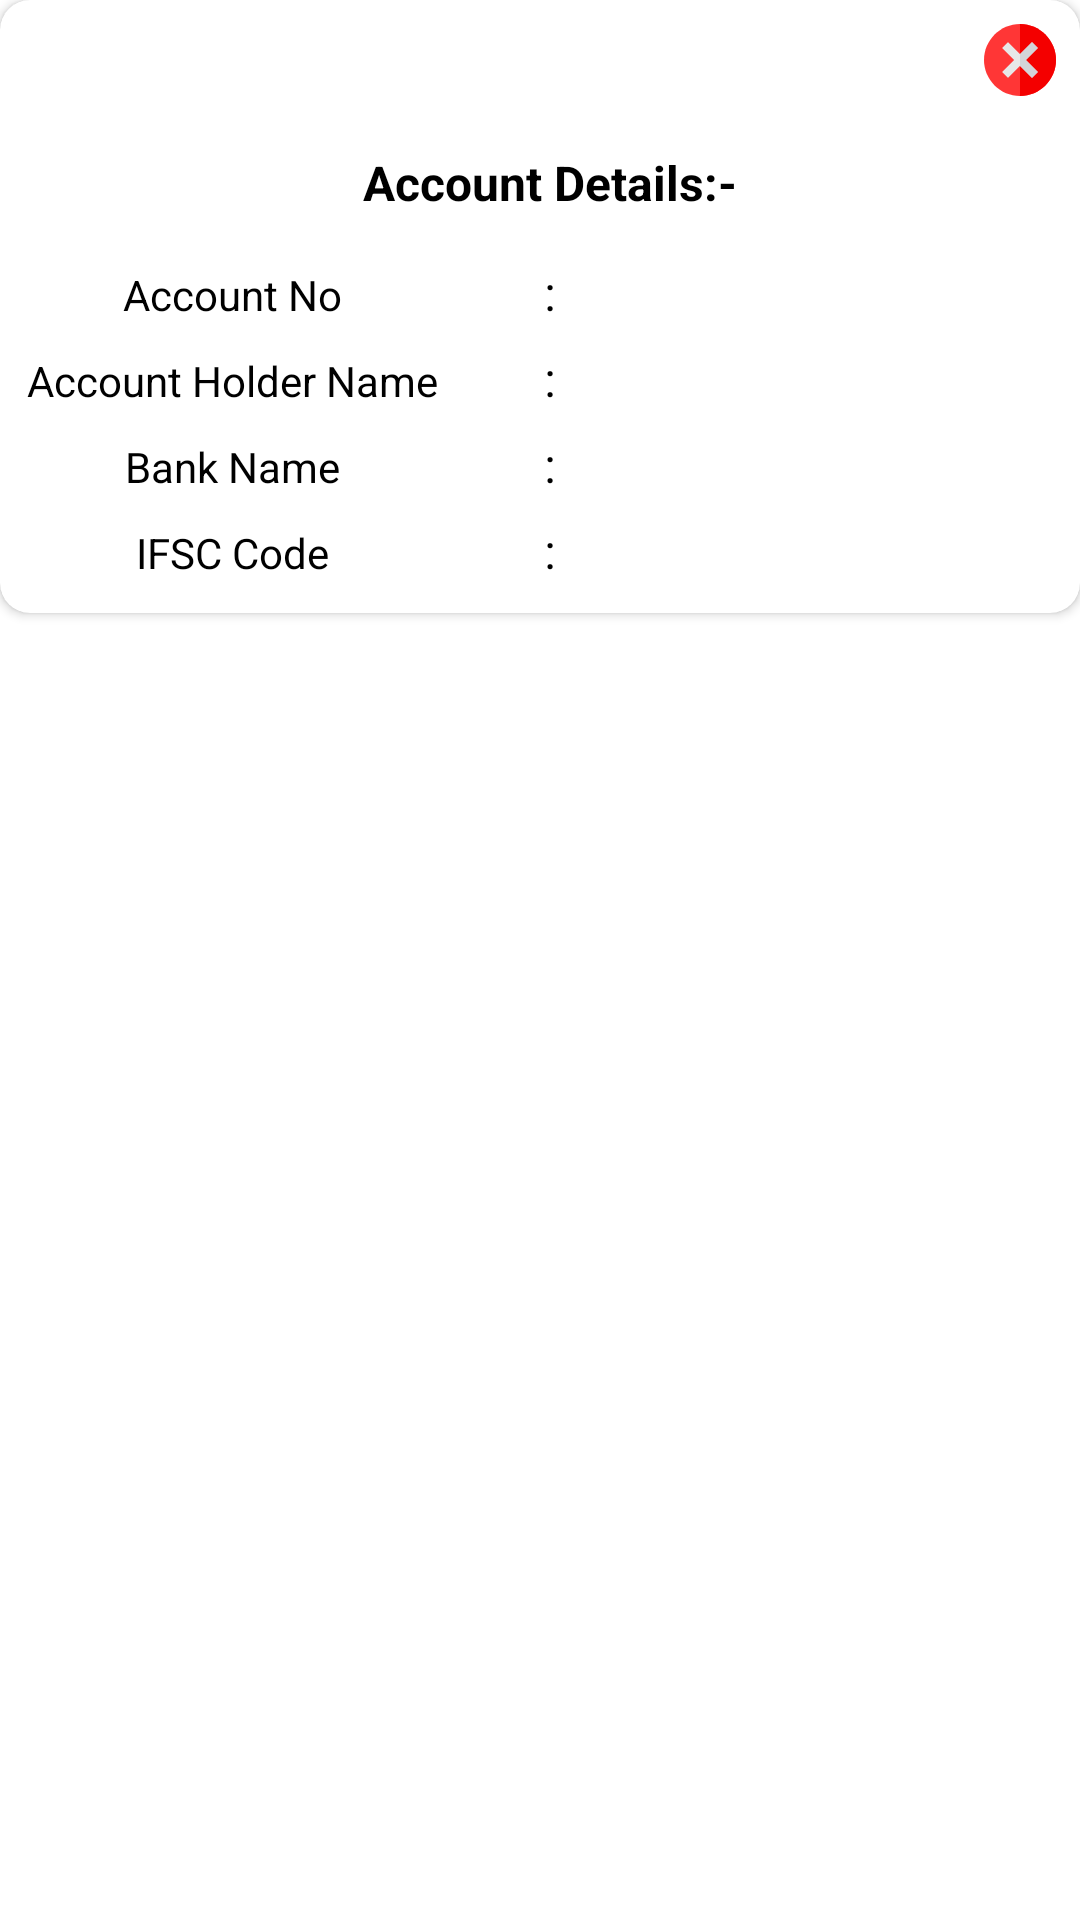

Reconstruct the res/layout file that produces this screen, plus the resources it refers to.
<!-- AndroidManifest.xml: application theme Theme.GoldenFish -->
<!-- res/layout/layout_viewdetails.xml -->
<?xml version="1.0" encoding="utf-8"?>
<RelativeLayout xmlns:android="http://schemas.android.com/apk/res/android"
    xmlns:app="http://schemas.android.com/apk/res-auto"
    xmlns:tools="http://schemas.android.com/tools"
    android:layout_width="match_parent"
    android:layout_height="wrap_content">

    <androidx.cardview.widget.CardView
        app:cardCornerRadius="10dp"
        android:layout_width="match_parent"
        android:layout_height="wrap_content">
    <RelativeLayout
        android:id="@+id/r1"
        android:layout_marginLeft="7dp"
        android:layout_width="match_parent"
        android:layout_height="wrap_content">

        <ImageView
            android:id="@+id/img_close"
            android:layout_width="40dp"
            android:layout_height="40dp"
            android:layout_alignParentRight="true"
            android:padding="8dp"
            android:src="@drawable/failureicon" />
        <LinearLayout
            android:layout_below="@+id/img_close"
            android:id="@+id/l11"
            android:layout_width="match_parent"
            android:layout_height="wrap_content"
            android:orientation="vertical">


            <TextView
                android:id="@+id/details_head"
                android:layout_width="match_parent"
                android:layout_height="wrap_content"
                android:gravity="center"
                android:layout_marginTop="10dp"
                android:layout_marginBottom="10dp"
                android:text="Account Details:-"
                android:textSize="16sp"
                android:textColor="@color/black"
                android:textStyle="bold" />

            <LinearLayout
                android:id="@+id/linearLayout4"
                android:layout_width="match_parent"
                android:layout_height="wrap_content"
                android:layout_marginTop="5dp"
                android:orientation="vertical">

                <LinearLayout
                    android:layout_width="match_parent"
                    android:layout_height="wrap_content"
                    android:orientation="horizontal">

                    <TextView
                        android:layout_width="0dp"
                        android:layout_height="wrap_content"
                        android:layout_weight="1"
                        android:text="Account No"
                        android:gravity="center"
                        android:textColor="@color/black"
                        android:textSize="14sp">

                    </TextView>

                    <TextView
                        android:layout_width="0dp"
                        android:layout_height="wrap_content"
                        android:layout_weight="0.5"
                        android:gravity="center"
                        android:text=" : "
                        android:textColor="@color/black"
                        android:textSize="16sp">

                    </TextView>

                    <TextView
                        android:id="@+id/accno"
                        android:layout_width="0dp"
                        android:layout_height="wrap_content"
                        android:layout_weight="1"
                        android:gravity="center"
                        android:textColor="@color/black"
                        android:textSize="16sp">

                    </TextView>
                </LinearLayout>

                <LinearLayout
                    android:layout_width="match_parent"
                    android:layout_height="wrap_content"
                    android:layout_marginTop="7dp"
                    android:orientation="horizontal">

                    <TextView
                        android:layout_width="0dp"
                        android:layout_height="wrap_content"
                        android:layout_weight="1"
                        android:gravity="center"
                        android:text="Account Holder Name"
                        android:textColor="@color/black"
                        android:textSize="14sp">

                    </TextView>

                    <TextView
                        android:layout_width="0dp"
                        android:layout_height="wrap_content"
                        android:layout_weight="0.5"
                        android:gravity="center"
                        android:text=" : "
                        android:textColor="@color/black"
                        android:textSize="16sp">

                    </TextView>

                    <TextView
                        android:id="@+id/accname"
                        android:layout_width="0dp"
                        android:layout_height="wrap_content"
                        android:layout_weight="1"
                        android:gravity="center"
                        android:textColor="@color/black"
                        android:textSize="16sp">

                    </TextView>
                </LinearLayout>

                <LinearLayout
                    android:layout_width="match_parent"
                    android:layout_height="wrap_content"
                    android:layout_marginTop="7dp"
                    android:orientation="horizontal">

                    <TextView
                        android:layout_width="0dp"
                        android:layout_height="wrap_content"
                        android:layout_weight="1"
                        android:text="Bank Name"
                        android:gravity="center"
                        android:textColor="@color/black"
                        android:textSize="14sp">

                    </TextView>

                    <TextView
                        android:layout_width="0dp"
                        android:layout_height="wrap_content"
                        android:layout_weight="0.5"
                        android:gravity="center"
                        android:text=" : "
                        android:textColor="@color/black"
                        android:textSize="16sp">

                    </TextView>

                    <TextView
                        android:id="@+id/albankName"
                        android:layout_width="0dp"
                        android:layout_height="wrap_content"
                        android:layout_weight="1"
                        android:gravity="center"
                        android:textColor="@color/black"
                        android:textSize="16sp">

                    </TextView>
                </LinearLayout>
                <LinearLayout
                    android:layout_marginBottom="10dp"
                    android:layout_width="match_parent"
                    android:layout_height="wrap_content"
                    android:layout_marginTop="7dp"
                    android:orientation="horizontal">

                    <TextView
                        android:layout_width="0dp"
                        android:layout_height="wrap_content"
                        android:layout_weight="1"
                        android:text="IFSC Code"
                        android:gravity="center"
                        android:textColor="@color/black"
                        android:textSize="14sp">

                    </TextView>

                    <TextView
                        android:layout_width="0dp"
                        android:layout_height="wrap_content"
                        android:layout_weight="0.5"
                        android:gravity="center"
                        android:text=" : "
                        android:textColor="@color/black"
                        android:textSize="16sp">

                    </TextView>

                    <TextView
                        android:id="@+id/ifsc_code"
                        android:layout_width="0dp"
                        android:layout_height="wrap_content"
                        android:layout_weight="1"
                        android:gravity="center"
                        android:textColor="@color/black"
                        android:textSize="16sp">

                    </TextView>
                </LinearLayout>
            </LinearLayout>

        </LinearLayout>


    </RelativeLayout>

    </androidx.cardview.widget.CardView>
</RelativeLayout>
<!-- resources referenced by this layout -->
<resources>
  <color name="black">#000000</color>
  <!-- drawable failureicon (drawable) -->
  <?xml version="1.0" encoding="utf-8"?>
  <vector xmlns:android="http://schemas.android.com/apk/res/android" xmlns:app="http://schemas.android.com/apk/res-auto" xmlns:aapt="http://schemas.android.com/aapt" android:height="512dp" android:width="512dp" android:viewportWidth="512" android:viewportHeight="512">
      <path android:fillColor="#ff3636" android:pathData="M256,0C115.3,0 0,115.3 0,256s115.3,256 256,256s256,-115.3 256,-256S396.7,0 256,0z"/>
      <path android:fillColor="#f40000" android:pathData="M512,256c0,140.7 -115.3,256 -256,256V0C396.7,0 512,115.3 512,256z"/>
      <path android:fillColor="#e7e7e7" android:pathData="M298.299,256l84.901,84.901l-42.299,42.299l-84.901,-84.901l-84.901,84.901l-42.299,-42.299l84.901,-84.901l-84.901,-84.901l42.299,-42.299l84.901,84.901l84.901,-84.901l42.299,42.299z"/>
      <path android:fillColor="#d3d3d8" android:pathData="M298.299,256l84.901,84.901l-42.299,42.299l-84.901,-84.901l0,-84.598l84.901,-84.901l42.299,42.299z"/>
  </vector>
  <style name="Theme.GoldenFish" parent="Theme.MaterialComponents.DayNight.DarkActionBar">
          
          <item name="colorPrimaryVariant">@color/purple_700</item>
          <item name="colorOnPrimary">@color/white</item>
          
          <item name="colorSecondary">@color/teal_200</item>
          <item name="colorSecondaryVariant">@color/teal_700</item>
          <item name="colorOnSecondary">@color/black</item>
          
          <item name="android:statusBarColor" tools:targetApi="l">@color/colorPrimary</item>
          
          <item name="android:windowBackground">@color/white</item>
          <item name="colorAccent">@color/colorPrimary</item>
          <item name="colorPrimary">@color/colorPrimary</item>
          <item name="colorPrimaryDark">@color/colorPrimary</item>
      </style>
  <color name="purple_700">#0f1782</color>
  <color name="white">#FFFFFFFF</color>
  <color name="teal_200">#0f1782</color>
  <color name="teal_700">#0f1782</color>
  <color name="colorPrimary">#aa0102</color>
</resources>
